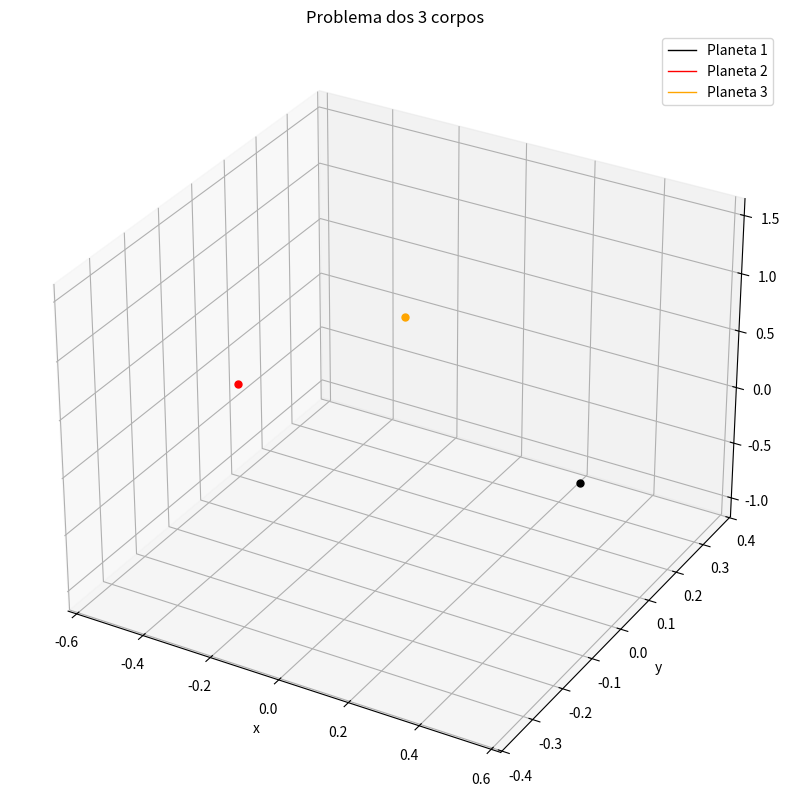

Write the Python code that produced this figure. (Note: this script raises an exception after producing the figure.)
import numpy as np
import matplotlib.pyplot as plt
from scipy.integrate import solve_ivp
import time

#massas dos três corpos

m1 = 1.0
m2 = 1.0
m3 = 1.0

#posições e velocidades iniciais dos três corpos

posicao_inicial_1 = [0.5, 0.0, 0.0]
posicao_inicial_2 = [-0.5, 0.0, 0.0]
posicao_inicial_3 = [0.0, 0.0, 1.0]

velocidade_inicial_1 = [0.0, -0.347111, 0.0]
velocidade_inicial_2 = [0.0,0.347111, 0.0]
velocidade_inicial_3 = [0.0, 0.0, -0.1]

condicoes_iniciais = np.array([
    posicao_inicial_1, posicao_inicial_2, posicao_inicial_3,
    velocidade_inicial_1, velocidade_inicial_2, velocidade_inicial_3 
]).ravel()


#definindo sistema de EDO's de **primeira ordem**
def sistema_edos(t, S, m1, m2, m3):
    print(S)
    x1, x2, x3 = S[0:3], S[3:6], S[6:9]
    dx1_dt, dx2_dt, dx3_dt = S[9:12], S[12:15], S[15:18]

    f1, f2, f3 = dx1_dt, dx2_dt, dx3_dt

    df1_dt = m3*(x3-x1)/np.linalg.norm(x3-x1)**3 + m2*(x2-x1)/np.linalg.norm(x2-x1)**3
    df2_dt = m3*(x3-x2)/np.linalg.norm(x3-x2)**3 + m1*(x1-x2)/np.linalg.norm(x1-x2)**3
    df3_dt = m1*(x1-x3)/np.linalg.norm(x1-x3)**3 + m2*(x2-x3)/np.linalg.norm(x2-x3)**3

    return np.array([f1,f2,f3,df1_dt,df2_dt,df3_dt]).ravel()

#resolvendo o problema numericamente
tempo_i, tempo_f = 0, 25
t_pontos = np.linspace(tempo_i, tempo_f, 1501)

solucao = solve_ivp(
    fun = sistema_edos,
    args = (m1, m2, m3),
    t_span=(tempo_i, tempo_f),
    y0 = condicoes_iniciais,
    t_eval=t_pontos,)

t_sol = solucao.t
p1x_sol = solucao.y[0]
p1y_sol = solucao.y[1]
p1z_sol = solucao.y[2]

p2x_sol = solucao.y[3]
p2y_sol = solucao.y[4]
p2z_sol = solucao.y[5]

p3x_sol = solucao.y[6] 
p3y_sol = solucao.y[7]
p3z_sol = solucao.y[8]

#plotando as soluções

fig, ax = plt.subplots(subplot_kw={"projection":"3d"}, figsize=(10,10))

planeta1_plt, = ax.plot(p1x_sol, p1y_sol, p1z_sol, 'black', label ='Planeta 1', linewidth = 1)
planeta2_plt, = ax.plot(p2x_sol, p2y_sol, p2z_sol, 'red', label = 'Planeta 2', linewidth = 1)
planeta3_plt, = ax.plot(p3x_sol, p3y_sol, p3z_sol, 'orange', label ='Planeta 3', linewidth = 1)

planeta1_dot, = ax.plot([p1x_sol[-1]], [p1y_sol[-1]], [p1z_sol[-1]], 'o', color = 'black', markersize = 5 )
planeta2_dot, = ax.plot([p2x_sol[-1]], [p2y_sol[-1]], [p2z_sol[-1]], 'o', color = 'red', markersize = 5)
planeta3_dot, = ax.plot([p3x_sol[-1]], [p3y_sol[-1]], [p3z_sol[-1]], 'o', color = 'orange', markersize = 5)

ax.set_title("Problema dos 3 corpos")
ax.set_xlabel("x")
ax.set_ylabel("y")
ax.set_zlabel("z")
plt.grid()
plt.legend()


#animando os resultados com matplotlib

from matplotlib.animation import FuncAnimation

def update(frame):
    x_atual_1 = p1x_sol[0:frame+1]
    y_atual_1 = p1y_sol[0:frame+1]
    z_atual_1 = p1z_sol[0:frame+1]

    x_atual_2 = p2x_sol[0:frame+1]
    y_atual_2 = p2y_sol[0:frame+1]
    z_atual_2 = p2z_sol[0:frame+1]

    x_atual_3 = p3x_sol[0:frame+1]
    y_atual_3 = p3y_sol[0:frame+1]
    z_atual_3 = p3z_sol[0:frame+1]

    planeta1_plt.set_data(x_atual_1, y_atual_1)
    planeta1_plt.set_3d_properties(z_atual_1)

    planeta1_dot.set_data([x_atual_1[-1]], [y_atual_1[-1]])
    planeta1_dot.set_3d_properties([z_atual_1[-1]])

    planeta2_plt.set_data(x_atual_2, y_atual_2)
    planeta2_plt.set_3d_properties(z_atual_2)

    planeta2_dot.set_data([x_atual_2[-1]], [y_atual_2[-1]])
    planeta2_dot.set_3d_properties([z_atual_2[-1]])

    planeta3_plt.set_data(x_atual_3, y_atual_3)
    planeta3_plt.set_3d_properties(z_atual_3)

    planeta3_dot.set_data([x_atual_3[-1]], [y_atual_3[-1]])
    planeta3_dot.set_3d_properties([z_atual_3[-1]])

    return planeta1_plt, planeta1_dot, planeta2_plt, planeta2_dot, planeta3_plt, planeta3_dot

animation = FuncAnimation(fig, update, frames=range(0,len(t_pontos), 2), interval = 20, blit = True)

from matplotlib.animation import FFMpegWriter

# Configuração do FFMpegWriter com parâmetros ajustados
mp4_writer = FFMpegWriter(fps=60, bitrate=5000)  # FPS alto e bitrate para alta qualidade

# Salvar a animação como um vídeo MP4 em alta resolução
animation.save("problema_tres_corpos_alta_qualidade.mp4", writer=mp4_writer, dpi=300)  # Alta resolução com dpi=300


plt.show()